Run: headless pygame with SDL's dummy video driver; simulated clock (each Clock.tick advances the game by its frame time, no real sleeping); random seed 0; keys injected as events and as key.get_pressed() state; no mouse input.
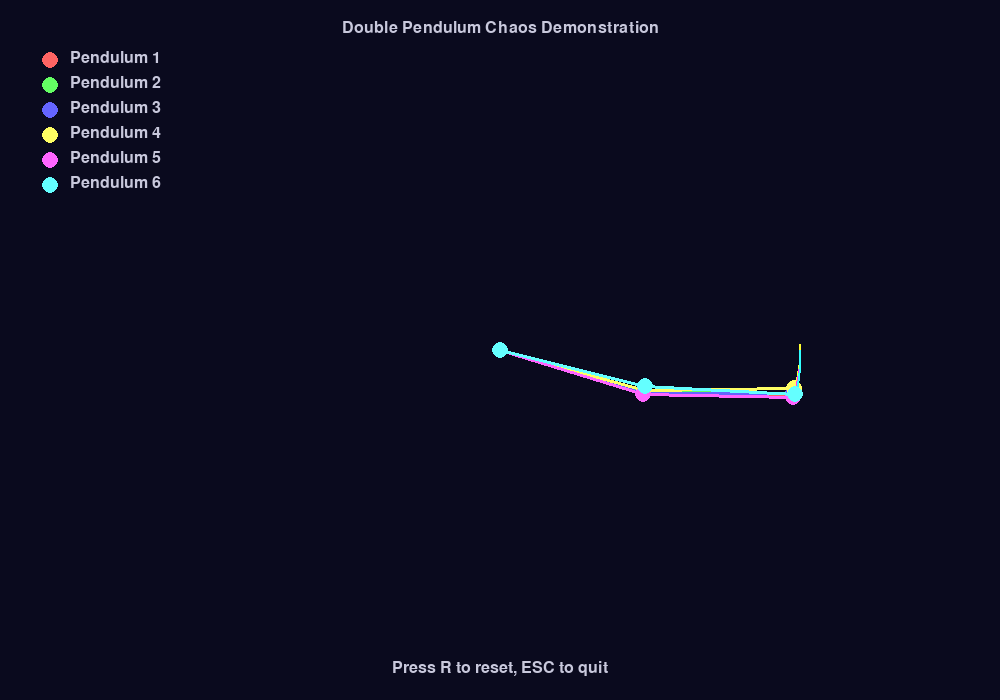
Frame 1 of 4 · flips 1–60 · no input
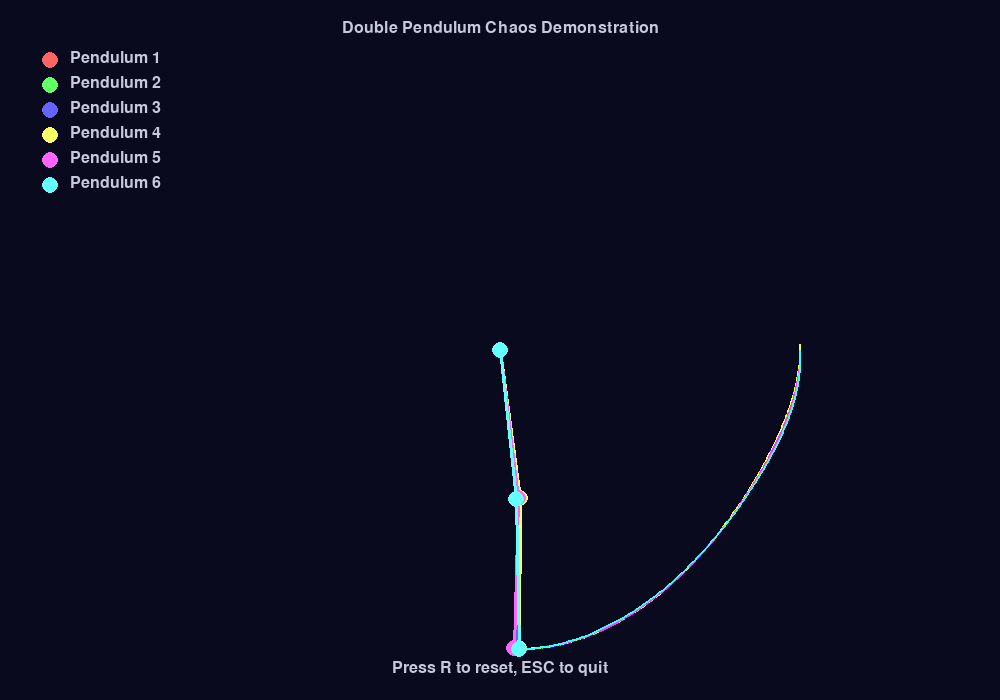
Frame 2 of 4 · flips 61–180 · tapped SPACE, RETURN · held RIGHT (→), D
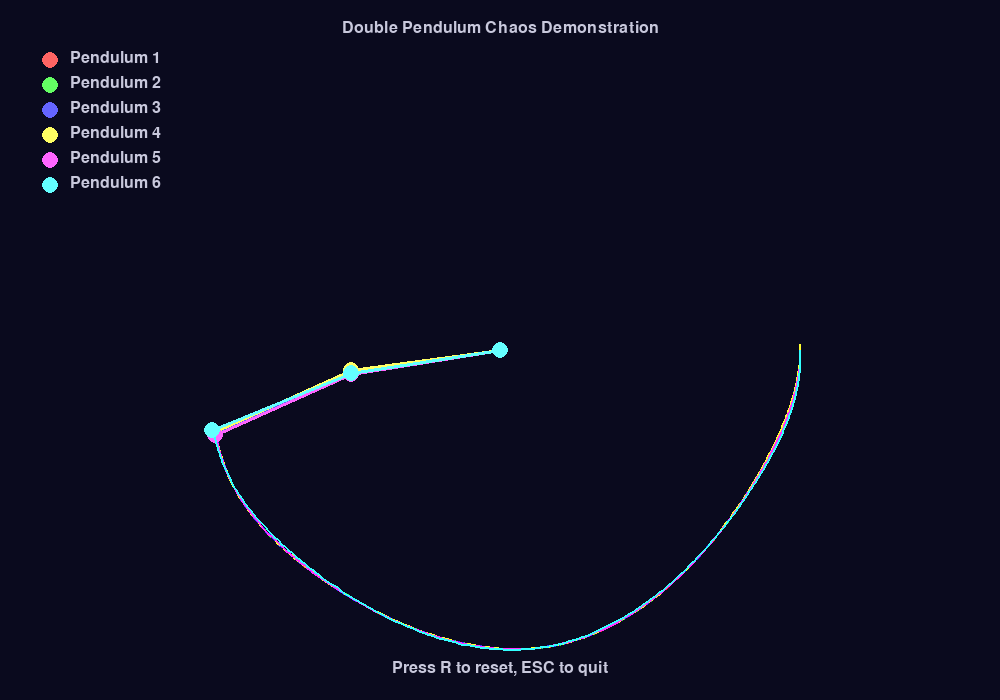
Frame 3 of 4 · flips 181–300 · held DOWN (↓), S
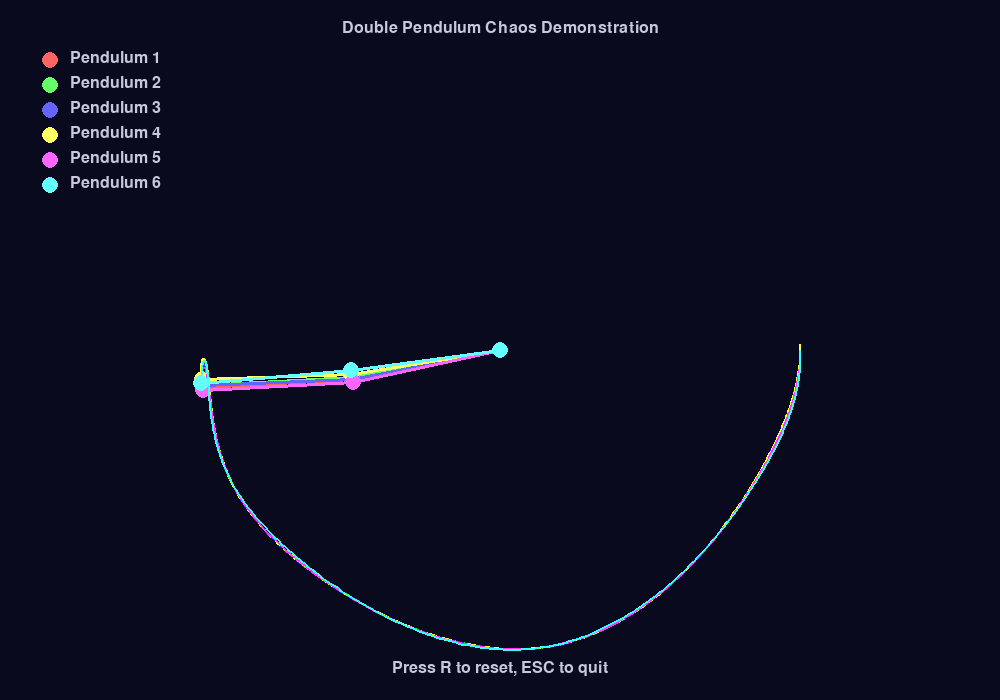
Frame 4 of 4 · flips 301–420 · held LEFT (←), A, UP (↑), W

The pygame program that drew these frames:

import pygame
import math
import sys

# Initialize pygame
pygame.init()

# Screen dimensions
WIDTH, HEIGHT = 1000, 700
screen = pygame.display.set_mode((WIDTH, HEIGHT))
pygame.display.set_caption("Double Pendulum Chaos Demonstration")

# Colors
BACKGROUND = (10, 10, 30)
PENDULUM_COLORS = [
    (255, 100, 100),  # Red
    (100, 255, 100),  # Green
    (100, 100, 255),  # Blue
    (255, 255, 100),  # Yellow
    (255, 100, 255),  # Magenta
    (100, 255, 255),  # Cyan
]
TRAIL_COLORS = [
    (255, 50, 50, 100),
    (50, 255, 50, 100),
    (50, 50, 255, 100),
    (255, 255, 50, 100),
    (255, 50, 255, 100),
    (50, 255, 255, 100),
]
TEXT_COLOR = (200, 200, 220)

# Physics parameters
G = 9.81  # Acceleration due to gravity
L1, L2 = 150, 150  # Lengths of the two pendulum rods
M1, M2 = 20, 20  # Masses of the two pendulum bobs

# Clock for controlling frame rate
clock = pygame.time.Clock()


class Pendulum:
    """
    A class representing a double pendulum system.
    
    This class implements the physics of a double pendulum using the Lagrangian
    approach to calculate the equations of motion. It tracks the angular positions
    and velocities of both pendulum arms and maintains a visual trail of the
    motion.
    """
    
    def __init__(self, theta1, theta2, color_idx=0):
        """
        Initialize a double pendulum with given initial angles.
        
        Args:
            theta1 (float): Initial angle of the first pendulum arm (in radians)
            theta2 (float): Initial angle of the second pendulum arm (in radians)
            color_idx (int): Index for selecting color from color palette
        """
        self.theta1 = theta1
        self.theta2 = theta2
        self.theta1_dot = 0  # Angular velocity of first pendulum arm
        self.theta2_dot = 0  # Angular velocity of second pendulum arm
        self.color_idx = color_idx
        self.trail = []
        self.max_trail_length = 500

    def update(self):
        """
        Update the pendulum's state using the equations of motion.
        
        This method calculates the angular accelerations using the Lagrangian
        approach and updates the angular velocities and positions accordingly.
        It also maintains the trail of the pendulum's motion.
        """
        # Time step for numerical integration
        dt = 0.05

        # More accurate equations of motion for double pendulum
        # This uses the Lagrangian approach for better physics
        theta1_ddot = (-G * (2 * M1 + M2) * math.sin(self.theta1)
                       - M2 * G * math.sin(self.theta1 - 2 * self.theta2)
                       - 2 * math.sin(self.theta1 - self.theta2) * M2 * (
                                   self.theta2_dot ** 2 * L2 + self.theta1_dot ** 2 * L1 * math.cos(
                               self.theta1 - self.theta2)))
        theta1_ddot /= (L1 * (2 * M1 + M2 - M2 * math.cos(2 * self.theta1 - 2 * self.theta2)))

        theta2_ddot = (2 * math.sin(self.theta1 - self.theta2) * (
                    self.theta1_dot ** 2 * L1 * (M1 + M2)
                    + G * (M1 + M2) * math.cos(self.theta1)
                    + self.theta2_dot ** 2 * L2 * M2 * math.cos(self.theta1 - self.theta2)))
        theta2_ddot /= (L2 * (2 * M1 + M2 - M2 * math.cos(2 * self.theta1 - 2 * self.theta2)))

        # Update angular velocities
        self.theta1_dot += theta1_ddot * dt
        self.theta2_dot += theta2_ddot * dt

        # Update angles
        self.theta1 += self.theta1_dot * dt
        self.theta2 += self.theta2_dot * dt

        # Add current position to trail
        x1 = L1 * math.sin(self.theta1)
        y1 = L1 * math.cos(self.theta1)
        x2 = x1 + L2 * math.sin(self.theta2)
        y2 = y1 + L2 * math.cos(self.theta2)

        # Fix coordinate system: invert y for Pygame and center on screen
        self.trail.append((x2 + WIDTH // 2, y2 + HEIGHT // 2))
        if len(self.trail) > self.max_trail_length:
            self.trail.pop(0)

    def draw(self, surface):
        """
        Draw the pendulum on the given surface.
        
        Args:
            surface: Pygame surface to draw on
        """
        # Calculate positions
        x1 = L1 * math.sin(self.theta1)
        y1 = L1 * math.cos(self.theta1)
        x2 = x1 + L2 * math.sin(self.theta2)
        y2 = y1 + L2 * math.cos(self.theta2)

        # Draw trail
        if len(self.trail) > 1:
            for i in range(1, len(self.trail)):
                alpha = int(255 * i / len(self.trail))
                color = (*TRAIL_COLORS[self.color_idx][:3], alpha)
                pygame.draw.line(surface, color, self.trail[i - 1], self.trail[i], 2)

        # Draw pendulum
        # For Pygame coordinate system, we need to be consistent with y-inversion
        pygame.draw.line(surface, PENDULUM_COLORS[self.color_idx],
                         (WIDTH // 2, HEIGHT // 2),
                         (x1 + WIDTH // 2, y1 + HEIGHT // 2), 3)
        pygame.draw.line(surface, PENDULUM_COLORS[self.color_idx],
                         (x1 + WIDTH // 2, y1 + HEIGHT // 2),
                         (x2 + WIDTH // 2, y2 + HEIGHT // 2), 3)

        # Draw circles at joints
        pygame.draw.circle(surface, PENDULUM_COLORS[self.color_idx],
                           (WIDTH // 2, HEIGHT // 2), 8)
        pygame.draw.circle(surface, PENDULUM_COLORS[self.color_idx],
                           (x1 + WIDTH // 2, y1 + HEIGHT // 2), 8)
        pygame.draw.circle(surface, PENDULUM_COLORS[self.color_idx],
                           (x2 + WIDTH // 2, y2 + HEIGHT // 2), 8)


def main():
    """
    Main function to run the double pendulum simulation.
    
    This function initializes the pendulum systems with slightly different
    initial conditions to demonstrate chaotic behavior, handles user input,
    and manages the main simulation loop.
    """
    # Create multiple pendulums with slightly different initial conditions
    # Initial conditions with pendulums hanging vertically up (pi/2 = 90 degrees)
    pendulums = []
    base_angles = [
        (math.pi/2, math.pi/2),  # Starting vertically up (90 degrees)
        (math.pi/2 + 0.01, math.pi/2),  # Slightly different
        (math.pi/2, math.pi/2 + 0.01),  # Slightly different
        (math.pi/2 + 0.02, math.pi/2 + 0.02),  # More different
        (math.pi/2 - 0.01, math.pi/2 - 0.01),  # Opposite direction
        (math.pi/2 + 0.05, math.pi/2 - 0.05),  # Different angles
    ]

    for i, angles in enumerate(base_angles):
        pendulums.append(Pendulum(angles[0], angles[1], i))

    # Font for text
    font = pygame.font.SysFont(None, 24)

    running = True
    while running:
        for event in pygame.event.get():
            if event.type == pygame.QUIT:
                running = False
            elif event.type == pygame.KEYDOWN:
                if event.key == pygame.K_r:  # Reset simulation
                    pendulums = []
                    for i, angles in enumerate(base_angles):
                        pendulums.append(Pendulum(angles[0], angles[1], i))
                elif event.key == pygame.K_ESCAPE:
                    running = False

        # Fill background
        screen.fill(BACKGROUND)

        # Draw title
        title = font.render("Double Pendulum Chaos Demonstration", True, TEXT_COLOR)
        screen.blit(title, (WIDTH // 2 - title.get_width() // 2, 20))

        # Draw instructions
        instructions = font.render("Press R to reset, ESC to quit", True, TEXT_COLOR)
        screen.blit(instructions, (WIDTH // 2 - instructions.get_width() // 2, HEIGHT - 40))

        # Update and draw pendulums
        for pendulum in pendulums:
            pendulum.update()
            pendulum.draw(screen)

        # Draw legend
        legend_y = 60
        for i, angles in enumerate(base_angles):
            pygame.draw.circle(screen, PENDULUM_COLORS[i], (50, legend_y + i * 25), 8)
            text = font.render(f"Pendulum {i + 1}", True, TEXT_COLOR)
            screen.blit(text, (70, legend_y + i * 25 - 10))

        pygame.display.flip()
        clock.tick(60)

    pygame.quit()
    sys.exit()


if __name__ == "__main__":
    main()
